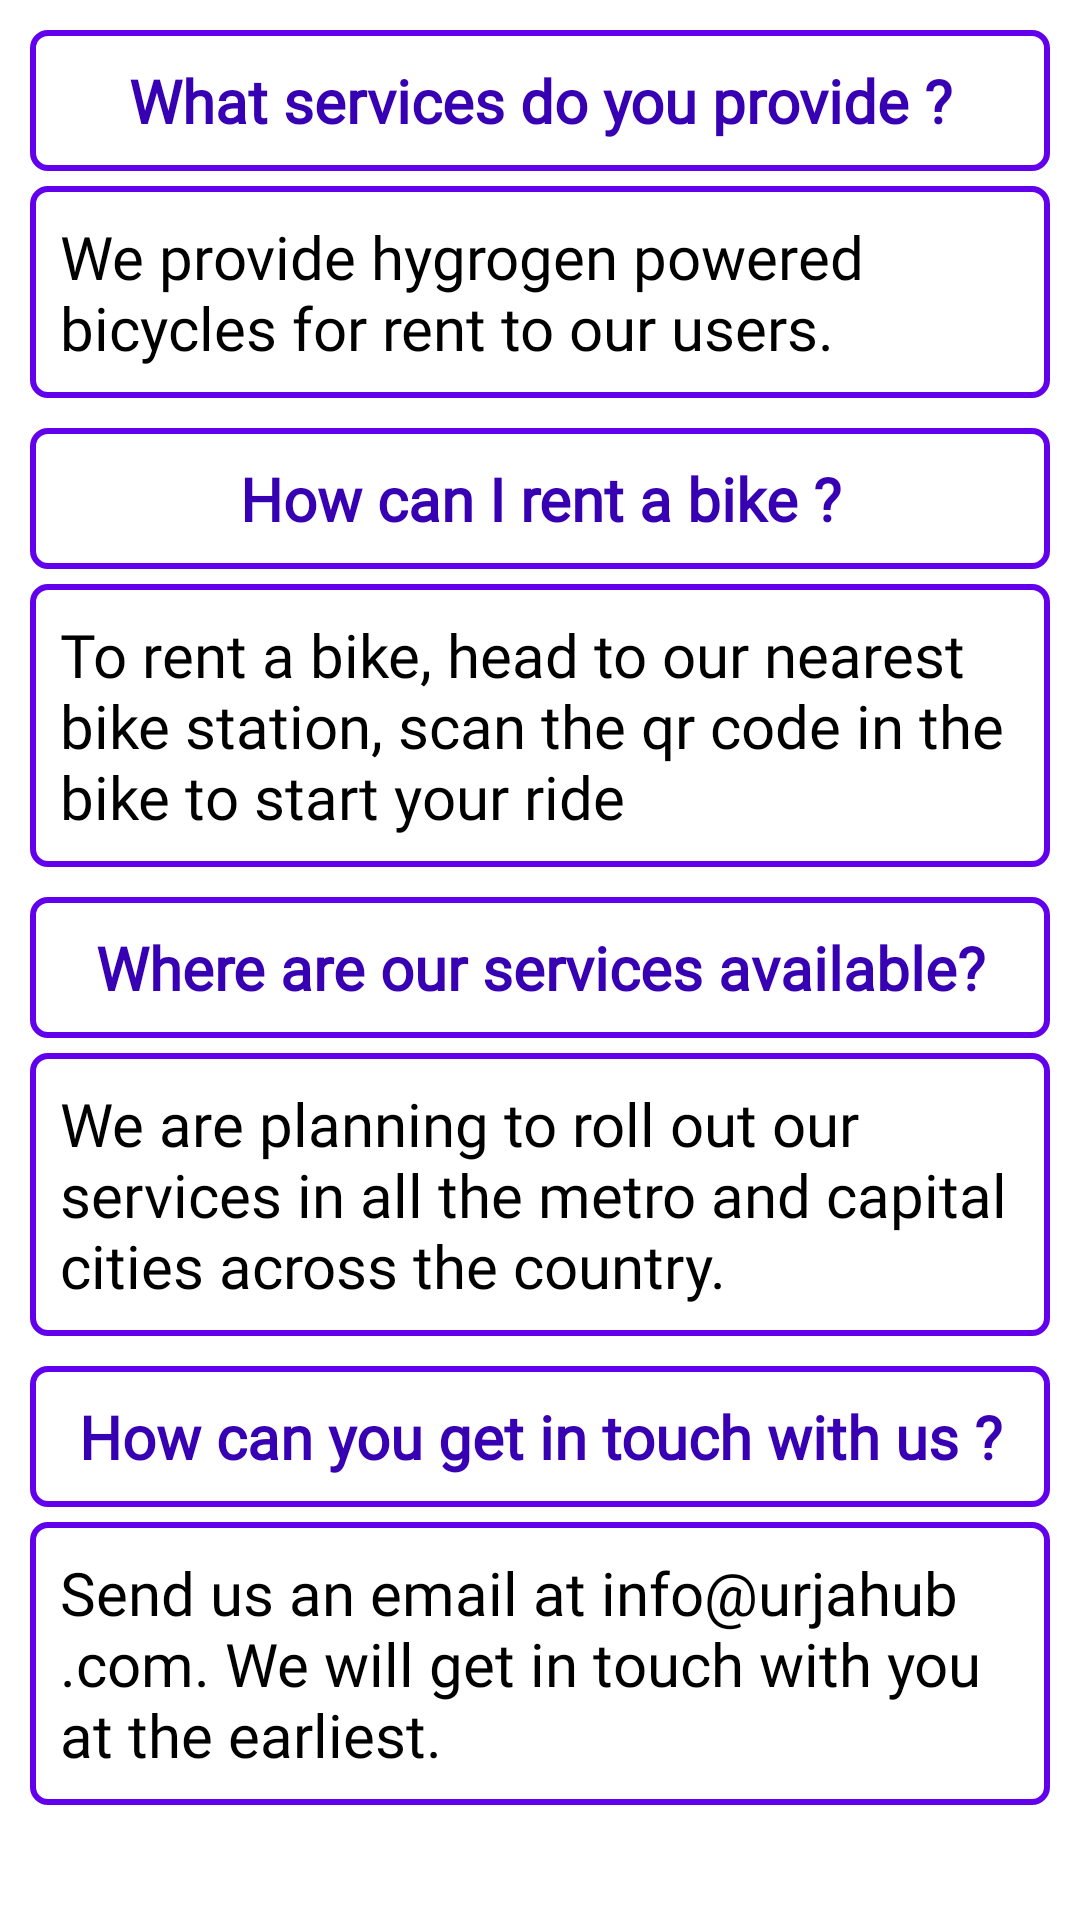

Android layout source for this screen:
<!-- AndroidManifest.xml: application theme Theme.Urjahub -->
<!-- res/layout/fragment_faq.xml -->
<?xml version="1.0" encoding="utf-8"?>
<LinearLayout xmlns:android="http://schemas.android.com/apk/res/android"
    xmlns:tools="http://schemas.android.com/tools"
    android:layout_width="match_parent"
    android:layout_height="match_parent"
    android:orientation="vertical"
    tools:context=".fragments.Faq">

    <TextView
        android:layout_width="match_parent"
        android:layout_height="wrap_content"
        android:layout_marginLeft="10dp"
        android:layout_marginTop="10dp"
        android:layout_marginRight="10dp"
        android:background="@drawable/bg_question"
        android:fontFamily="@font/roboto_medium"
        android:padding="10dp"
        android:text="@string/what_services_do_you_provide"
        android:textAlignment="center"
        android:textColor="@color/purple_700"
        android:textSize="20sp"
        android:textStyle="bold" />

    <TextView
        android:layout_width="match_parent"
        android:layout_height="wrap_content"
        android:layout_marginLeft="10dp"
        android:layout_marginTop="5dp"
        android:layout_marginRight="10dp"
        android:background="@drawable/bg_question"
        android:fontFamily="@font/roboto_thin"
        android:padding="10dp"
        android:text="@string/what_services_do_you_provide_ans"
        android:textColor="@color/black"
        android:textSize="20sp" />

    <TextView
        android:layout_width="match_parent"
        android:layout_height="wrap_content"
        android:layout_marginLeft="10dp"
        android:layout_marginTop="10dp"
        android:layout_marginRight="10dp"
        android:background="@drawable/bg_question"
        android:fontFamily="@font/roboto_medium"
        android:padding="10dp"
        android:text="@string/how_can_i_rent_a_bike"
        android:textAlignment="center"
        android:textColor="@color/purple_700"
        android:textSize="20sp"
        android:textStyle="bold" />

    <TextView
        android:layout_width="match_parent"
        android:layout_height="wrap_content"
        android:layout_marginLeft="10dp"
        android:layout_marginTop="5dp"
        android:layout_marginRight="10dp"
        android:background="@drawable/bg_question"
        android:fontFamily="@font/roboto_thin"
        android:padding="10dp"
        android:text="@string/how_can_i_rent_a_bike_ans"
        android:textColor="@color/black"
        android:textSize="20sp" />

    <TextView
        android:layout_width="match_parent"
        android:layout_height="wrap_content"
        android:layout_marginLeft="10dp"
        android:layout_marginTop="10dp"
        android:layout_marginRight="10dp"
        android:background="@drawable/bg_question"
        android:fontFamily="@font/roboto_medium"
        android:padding="10dp"
        android:text="@string/where_are_your_services_available"
        android:textAlignment="center"
        android:textColor="@color/purple_700"
        android:textSize="20sp"
        android:textStyle="bold" />

    <TextView
        android:layout_width="match_parent"
        android:layout_height="wrap_content"
        android:layout_marginLeft="10dp"
        android:layout_marginTop="5dp"
        android:layout_marginRight="10dp"
        android:background="@drawable/bg_question"
        android:fontFamily="@font/roboto_thin"
        android:padding="10dp"
        android:text="@string/where_are_your_services_available_ans"
        android:textColor="@color/black"
        android:textSize="20sp" />


    <TextView
        android:layout_width="match_parent"
        android:layout_height="wrap_content"
        android:layout_marginLeft="10dp"
        android:layout_marginTop="10dp"
        android:layout_marginRight="10dp"
        android:background="@drawable/bg_question"
        android:fontFamily="@font/roboto_medium"
        android:padding="10dp"
        android:text="@string/how_to_contact_us"
        android:textAlignment="center"
        android:textColor="@color/purple_700"
        android:textSize="20sp"
        android:textStyle="bold" />

    <TextView
        android:layout_width="match_parent"
        android:layout_height="wrap_content"
        android:layout_marginLeft="10dp"
        android:layout_marginTop="5dp"
        android:layout_marginRight="10dp"
        android:background="@drawable/bg_question"
        android:fontFamily="@font/roboto_thin"
        android:padding="10dp"
        android:text="@string/how_to_contact_us_ans"
        android:textColor="@color/black"
        android:textSize="20sp" />


</LinearLayout>
<!-- resources referenced by this layout -->
<resources>
  <color name="black">#FF000000</color>
  <color name="purple_700">#FF3700B3</color>
  <!-- drawable bg_question (drawable) -->
  <?xml version="1.0" encoding="utf-8"?>
  <shape xmlns:android="http://schemas.android.com/apk/res/android"
      android:shape="rectangle">
      <corners android:radius="5dp" />
      <stroke
          android:width="2dp"
          android:color="@color/purple_500" />
      <solid android:color="@color/white" />
  
  </shape>
  <string name="how_can_i_rent_a_bike">How can I rent a bike ?</string>
  <string name="how_can_i_rent_a_bike_ans">To rent a bike, head to our nearest bike station, scan the qr code in the bike to start your ride</string>
  <string name="how_to_contact_us">How can you get in touch with us ?</string>
  <string name="how_to_contact_us_ans">Send us an email at info@urjahub.com. We will get in touch with you at the earliest.</string>
  <string name="what_services_do_you_provide">What services do you provide ?</string>
  <string name="what_services_do_you_provide_ans">We provide hygrogen powered bicycles for rent to our users.</string>
  <string name="where_are_your_services_available">Where are our services available?</string>
  <string name="where_are_your_services_available_ans">We are planning to roll out our services in all the metro and capital cities across the country.</string>
  <style name="Theme.Urjahub" parent="Theme.MaterialComponents.DayNight.NoActionBar">
          
          <item name="colorPrimary">@color/purple_500</item>
          <item name="colorPrimaryVariant">@color/purple_700</item>
          <item name="colorOnPrimary">@color/white</item>
          
          <item name="colorSecondary">@color/teal_200</item>
          <item name="colorSecondaryVariant">@color/teal_700</item>
          <item name="colorOnSecondary">@color/black</item>
          
          <item name="android:statusBarColor" tools:targetApi="l">?attr/colorPrimaryVariant</item>
          
      </style>
  <color name="purple_500">#FF6200EE</color>
  <color name="white">#FFFFFFFF</color>
  <color name="teal_200">#FF03DAC5</color>
  <color name="teal_700">#FF018786</color>
</resources>
